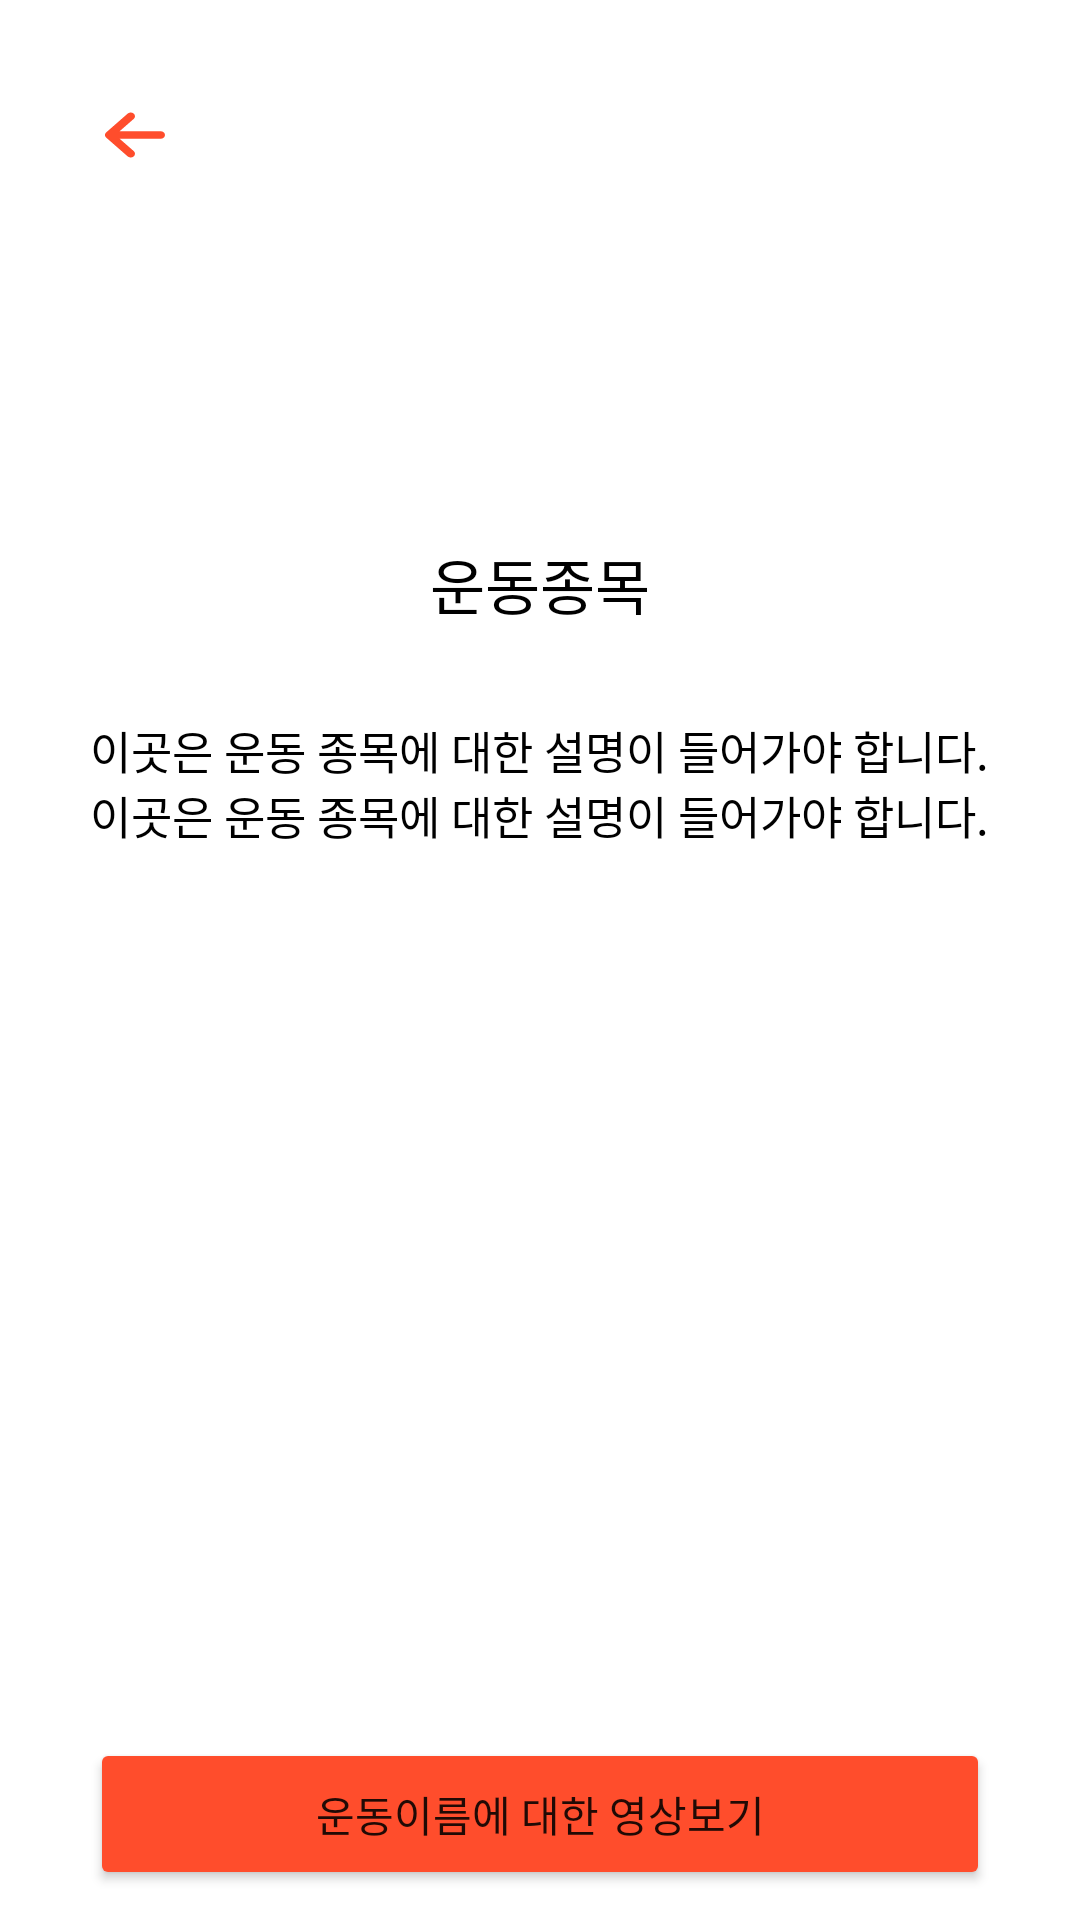

Write the Android layout XML for this screen, with the resource values it uses.
<!-- AndroidManifest.xml: application theme Theme.PhysicalPlatform -->
<!-- res/layout/health_info_main.xml -->
<?xml version="1.0" encoding="utf-8"?>
<androidx.constraintlayout.widget.ConstraintLayout xmlns:android="http://schemas.android.com/apk/res/android"
    xmlns:app="http://schemas.android.com/apk/res-auto"
    xmlns:tools="http://schemas.android.com/tools"
    android:layout_width="match_parent"
    android:layout_height="match_parent"
    android:orientation="vertical">

    <ImageView
        android:id="@+id/healthInfoMainImage"
        android:layout_width="match_parent"
        android:layout_height="250dp"
        android:scaleType="centerCrop"
        app:layout_constraintEnd_toEndOf="parent"
        app:layout_constraintStart_toStartOf="parent"
        app:layout_constraintTop_toTopOf="parent" />

    <LinearLayout
        android:layout_width="match_parent"
        android:layout_height="match_parent"
        android:layout_marginTop="150dp"
        android:background="@drawable/border_only_top"
        android:orientation="vertical"
        app:layout_constraintBottom_toBottomOf="parent"
        app:layout_constraintEnd_toEndOf="parent"
        app:layout_constraintStart_toStartOf="parent"
        app:layout_constraintTop_toTopOf="parent">

        <androidx.constraintlayout.widget.ConstraintLayout
            android:layout_width="match_parent"
            android:layout_height="match_parent"
            android:layout_marginLeft="30dp"
            android:layout_marginTop="30dp"
            android:layout_marginRight="30dp"
            android:layout_marginBottom="10dp">

            <ScrollView
                android:layout_width="0dp"
                android:layout_height="0dp"
                app:layout_constraintBottom_toTopOf="@+id/healthInfoFrontBtn"
                app:layout_constraintEnd_toEndOf="parent"
                app:layout_constraintStart_toStartOf="parent"
                app:layout_constraintTop_toTopOf="parent">

                <LinearLayout
                    android:id="@+id/linearLayout5"
                    android:layout_width="match_parent"
                    android:layout_height="match_parent"
                    android:orientation="vertical"
                    app:layout_constraintBottom_toTopOf="@+id/healthInfoFrontBtn">

                    <TextView
                        android:id="@+id/healthInfoItemTitle"
                        android:layout_width="match_parent"
                        android:layout_height="wrap_content"

                        android:text="운동종목"
                        android:textAlignment="center"
                        android:textColor="@color/black"
                        android:textSize="20sp" />

                    <TextView
                        android:id="@+id/healthInfoItemContents"
                        android:layout_width="match_parent"
                        android:layout_height="wrap_content"
                        android:layout_marginTop="30dp"
                        android:text="이곳은 운동 종목에 대한 설명이 들어가야 합니다. 이곳은 운동 종목에 대한 설명이 들어가야 합니다."
                        android:textColor="@color/black"
                        android:textSize="15sp" />

                </LinearLayout>
            </ScrollView>

            <Button
                android:id="@+id/healthInfoFrontBtn"
                android:layout_width="match_parent"
                android:layout_height="wrap_content"

                android:layout_alignParentBottom="true"
                android:layout_gravity="bottom"

                android:backgroundTint="@color/custom_red"
                android:padding="15dp"
                android:text="운동이름에 대한 영상보기"
                app:layout_constraintBottom_toBottomOf="parent"
                app:layout_constraintEnd_toEndOf="parent"
                app:layout_constraintStart_toStartOf="parent" />
        </androidx.constraintlayout.widget.ConstraintLayout>
    </LinearLayout>

    <TextView
        android:id="@+id/healthInfoBackBtn"
        android:layout_width="wrap_content"
        android:layout_height="wrap_content"
        android:layout_marginLeft="30dp"
        android:layout_marginTop="30dp"
        android:background="@drawable/ic_back_key"
        android:backgroundTint="@color/custom_red"
        app:layout_constraintStart_toStartOf="parent"
        app:layout_constraintTop_toTopOf="parent" />

</androidx.constraintlayout.widget.ConstraintLayout>
<!-- resources referenced by this layout -->
<resources>
  <color name="black">#FF000000</color>
  <color name="custom_red">#FF4D2C</color>
  <!-- drawable border_only_top (drawable) -->
  <?xml version="1.0" encoding="utf-8"?>
  <shape xmlns:android="http://schemas.android.com/apk/res/android"
      android:shape="rectangle">
      <solid android:color="@color/white"/>
      <corners
          android:topLeftRadius="30dp"
          android:topRightRadius="30dp"
          />
      <stroke
          android:width="1dp"
          android:color="@color/white" />
  </shape>
  <!-- drawable ic_back_key (drawable) -->
  <vector xmlns:android="http://schemas.android.com/apk/res/android"
      android:width="30dp"
      android:height="30dp"
      android:viewportWidth="30"
      android:viewportHeight="30">
    <path
        android:pathData="M14.5816,7.8661C15.1395,8.3543 15.1395,9.1457 14.5816,9.6339L9.876,13.75L23.5714,13.75C24.3604,13.75 25,14.3096 25,15C25,15.6904 24.3604,16.25 23.5714,16.25L9.877,16.25L14.5816,20.3661C15.1395,20.8543 15.1395,21.6457 14.5816,22.1339C14.0237,22.622 13.1192,22.622 12.5613,22.1339L5.4184,15.8839L5.4056,15.8725C5.3803,15.8499 5.3561,15.8263 5.3328,15.802L5.4184,15.8839C5.3794,15.8497 5.3431,15.8141 5.3096,15.7772C5.2902,15.7558 5.2719,15.7342 5.2543,15.7121C5.2456,15.7013 5.2371,15.6902 5.2287,15.6789C5.2126,15.6569 5.1972,15.6347 5.1826,15.612C5.1741,15.5989 5.166,15.5857 5.1582,15.5725C5.1268,15.5191 5.0996,15.4635 5.0771,15.406C5.0651,15.3754 5.0545,15.3444 5.0453,15.3131C5.0157,15.2131 5,15.1082 5,15C5,14.8782 5.0199,14.7604 5.0571,14.6491C5.0645,14.6273 5.0706,14.6106 5.0771,14.594C5.0996,14.5365 5.1268,14.4809 5.1583,14.4275C5.166,14.4143 5.1741,14.4011 5.1825,14.3881C5.1972,14.3653 5.2126,14.3431 5.2287,14.3213C5.2371,14.3098 5.2456,14.2987 5.2544,14.2877C5.2719,14.2658 5.2902,14.2442 5.3093,14.2231C5.3171,14.2145 5.3248,14.2062 5.3326,14.1981C5.3561,14.1737 5.3803,14.1501 5.4056,14.1275C5.4099,14.1236 5.4141,14.1199 5.4184,14.1161L12.5613,7.8661C13.1192,7.378 14.0237,7.378 14.5816,7.8661Z"
        android:strokeWidth="1"
        android:fillColor="#FFFFFF"
  
        android:fillType="evenOdd"
        android:strokeColor="#00000000"/>
  </vector>
  <style name="Theme.PhysicalPlatform" parent="Theme.MaterialComponents.DayNight.NoActionBar">
          
          <item name="colorPrimary">@color/purple_500</item>
          <item name="colorPrimaryVariant">@color/purple_700</item>
          <item name="colorOnPrimary">@color/white</item>
          
          <item name="colorSecondary">@color/teal_200</item>
          <item name="colorSecondaryVariant">@color/teal_700</item>
          <item name="colorOnSecondary">@color/black</item>
          
          <item name="android:statusBarColor" tools:targetApi="l">?attr/colorPrimaryVariant</item>
          
  
  
      </style>
  <color name="white">#FFFFFFFF</color>
  <color name="purple_500">#FF6200EE</color>
  <color name="purple_700">#FF3700B3</color>
  <color name="teal_200">#FF03DAC5</color>
  <color name="teal_700">#FF018786</color>
</resources>
